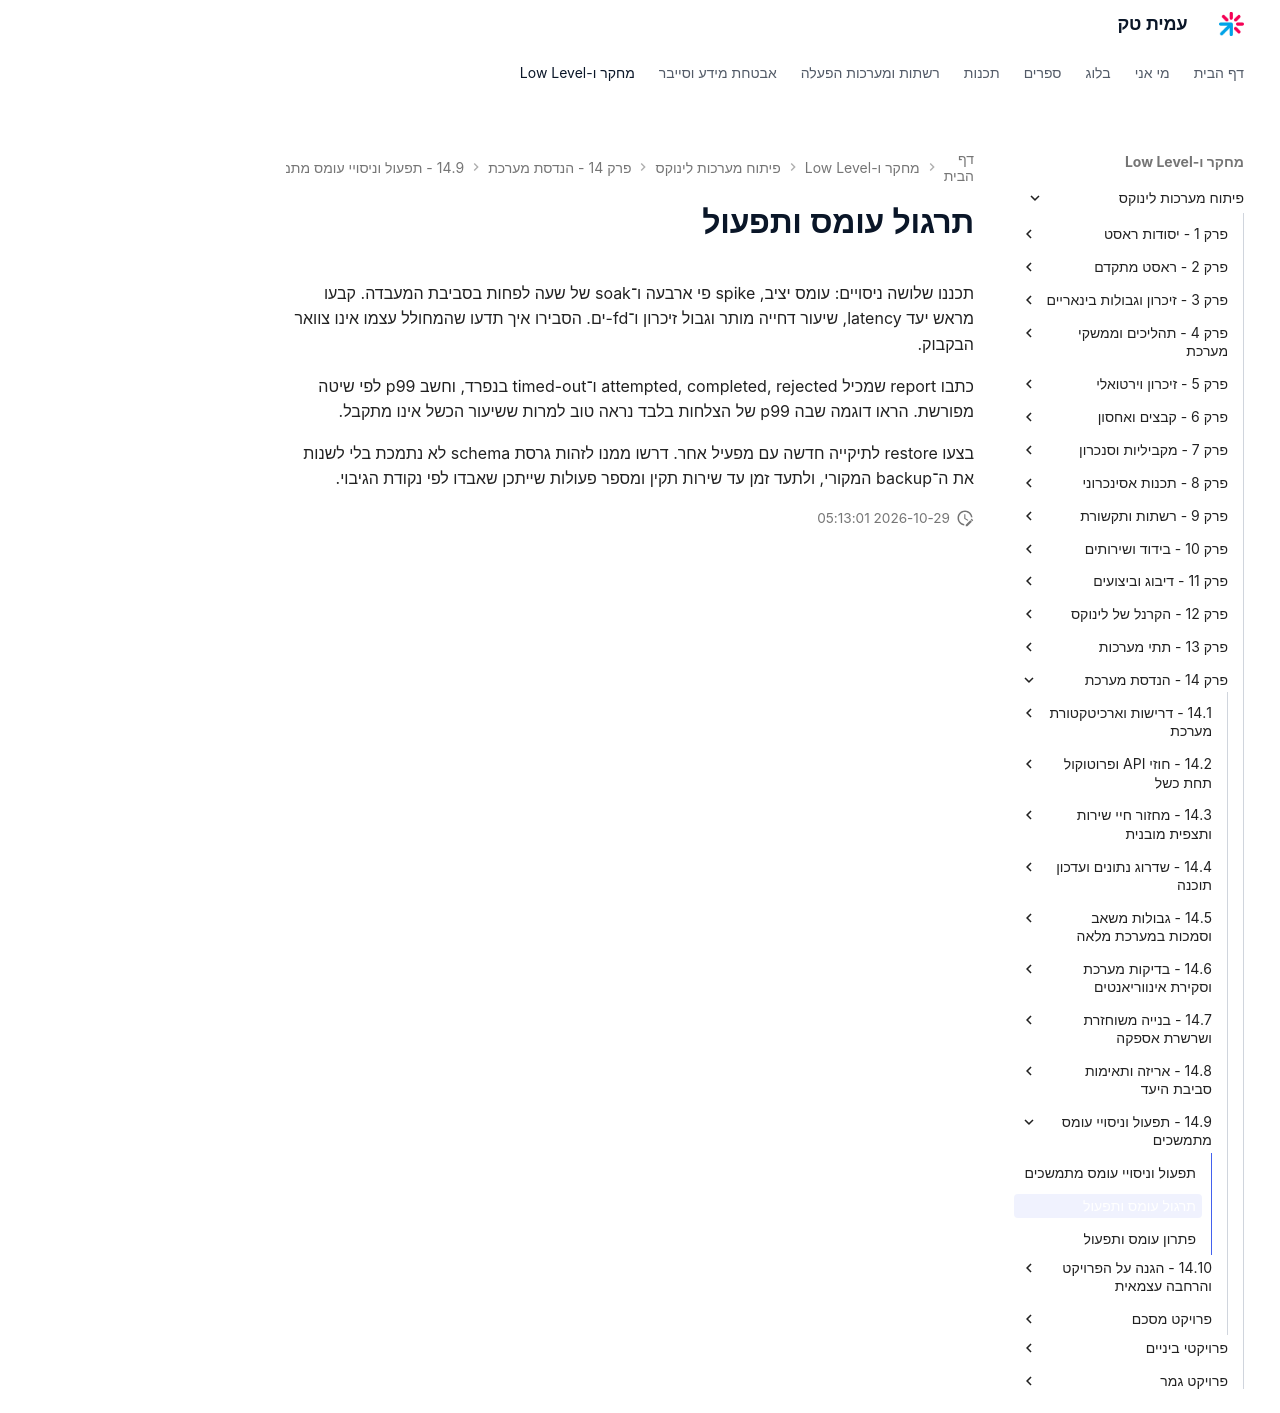

repository: AmitPinchasi/amittech · page: פיתוח-מערכות-לינוקס/14 - הנדסת מערכת/14.9 - תפעול וניסויי עומס מתמשכים/14.9 - תפעול וניסויי עומס מתמשכים - תרגול/index.html · generator: mkdocs

# תרגול עומס ותפעול

תכננו שלושה ניסויים: עומס יציב, spike פי ארבעה ו־soak של שעה לפחות בסביבת המעבדה. קבעו מראש יעד latency, שיעור דחייה מותר וגבול זיכרון ו־fd-ים. הסבירו איך תדעו שהמחולל עצמו אינו צוואר הבקבוק.

כתבו report שמכיל attempted, completed, rejected ו־timed-out בנפרד, וחשב p99 לפי שיטה מפורשת. הראו דוגמה שבה p99 של הצלחות בלבד נראה טוב למרות ששיעור הכשל אינו מתקבל.

בצעו restore לתיקייה חדשה עם מפעיל אחר. דרשו ממנו לזהות גרסת schema לא נתמכת בלי לשנות את ה־backup המקורי, ולתעד זמן עד שירות תקין ומספר פעולות שייתכן שאבדו לפי נקודת הגיבוי.
